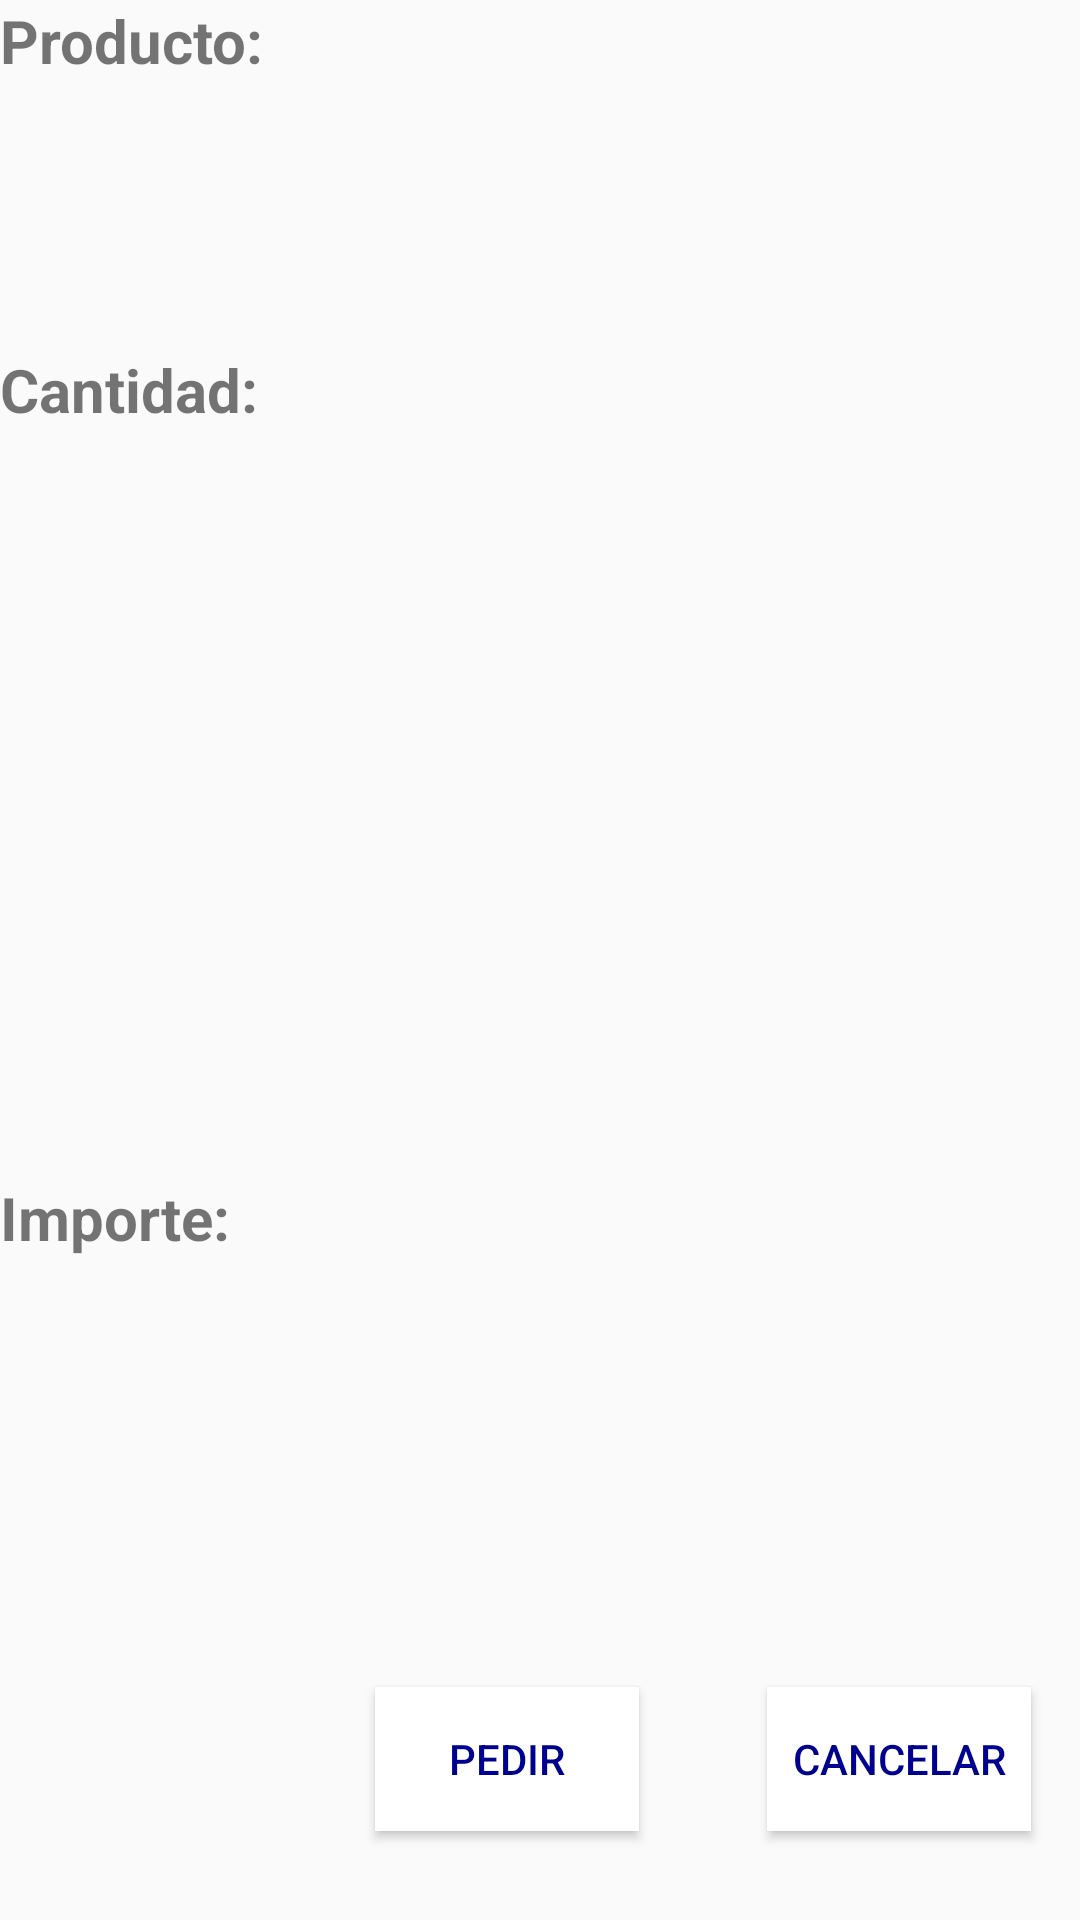

Layout XML and referenced resources for this Android screen:
<!-- AndroidManifest.xml: application theme AppTheme -->
<!-- res/layout/dialog_informe_pedido.xml -->
<?xml version="1.0" encoding="utf-8"?>
<androidx.constraintlayout.widget.ConstraintLayout
    xmlns:android="http://schemas.android.com/apk/res/android"
    xmlns:app="http://schemas.android.com/apk/res-auto"
    android:id="@+id/dialog_resumen_pedido"
    android:layout_width="300dp"
    android:layout_height="370dp"
    android:layout_gravity="center">

    <TextView
        android:id="@+id/txv_dialog_resumen_pedido_producto"
        android:layout_width="match_parent"
        android:layout_height="wrap_content"
        android:text="@string/product"
        android:textSize="20sp"
        android:textStyle="bold"
        app:layout_constraintBottom_toBottomOf="parent"
        app:layout_constraintEnd_toEndOf="parent"
        app:layout_constraintStart_toStartOf="parent"
        app:layout_constraintTop_toTopOf="parent"
        app:layout_constraintVertical_bias="0.0" />

    <TextView
        android:id="@+id/txv_dialog_resumen_pedido_cantidad"
        android:layout_width="match_parent"
        android:layout_height="wrap_content"
        android:text="@string/quantity"
        android:textSize="20sp"
        android:textStyle="bold"
        app:layout_constraintBottom_toBottomOf="parent"
        app:layout_constraintEnd_toEndOf="parent"
        app:layout_constraintStart_toStartOf="parent"
        app:layout_constraintTop_toTopOf="parent"
        app:layout_constraintVertical_bias="0.19" />

    <TextView
        android:id="@+id/txv_dialog_resumen_pedido_importe"
        android:layout_width="match_parent"
        android:layout_height="wrap_content"
        android:text="@string/amount"
        android:textSize="20sp"
        android:textStyle="bold"
        app:layout_constraintBottom_toBottomOf="parent"
        app:layout_constraintEnd_toEndOf="parent"
        app:layout_constraintStart_toStartOf="parent"
        app:layout_constraintTop_toTopOf="parent"
        app:layout_constraintVertical_bias="0.64" />

    <Button
        android:id="@+id/bttn_dialog_resumen_pedido_cancelar"
        android:layout_width="wrap_content"
        android:layout_height="wrap_content"
        android:text="@string/cancel"
        android:background="#FFFFFF"
        android:textColor="@color/color_text_dialog"
        app:layout_constraintBottom_toBottomOf="parent"
        app:layout_constraintEnd_toEndOf="parent"
        app:layout_constraintHorizontal_bias="0.94"
        app:layout_constraintStart_toStartOf="parent"
        app:layout_constraintTop_toTopOf="parent"
        app:layout_constraintVertical_bias="0.95" />

    <Button
        android:id="@+id/bttn_dialog_resumen_pedido_pedir"
        android:layout_width="wrap_content"
        android:layout_height="wrap_content"
        android:text="@string/buy"
        android:background="#FFFFFF"
        android:textColor="@color/color_text_dialog"
        app:layout_constraintBottom_toBottomOf="parent"
        app:layout_constraintEnd_toEndOf="parent"
        app:layout_constraintHorizontal_bias="0.46"
        app:layout_constraintStart_toStartOf="parent"
        app:layout_constraintTop_toTopOf="parent"
        app:layout_constraintVertical_bias="0.95" />


</androidx.constraintlayout.widget.ConstraintLayout>
<!-- resources referenced by this layout -->
<resources>
  <color name="color_text_dialog">#00008e</color>
  <string name="amount">Importe: </string>
  <string name="buy">Pedir</string>
  <string name="cancel">cancelar</string>
  <string name="product">Producto: </string>
  <string name="quantity">Cantidad: </string>
  <style name="AppTheme" parent="Theme.AppCompat.Light.DarkActionBar">
          <item name="colorPrimary">@color/ColorPrimary</item>
          <item name="colorAccent">@color/ColorAccent</item>
          <item name="colorPrimaryDark">@color/ColorPrimaryDark</item>
      </style>
  <color name="ColorPrimary">#008577</color>
  <color name="ColorAccent">#D81B60</color>
  <color name="ColorPrimaryDark">#00574B</color>
</resources>
